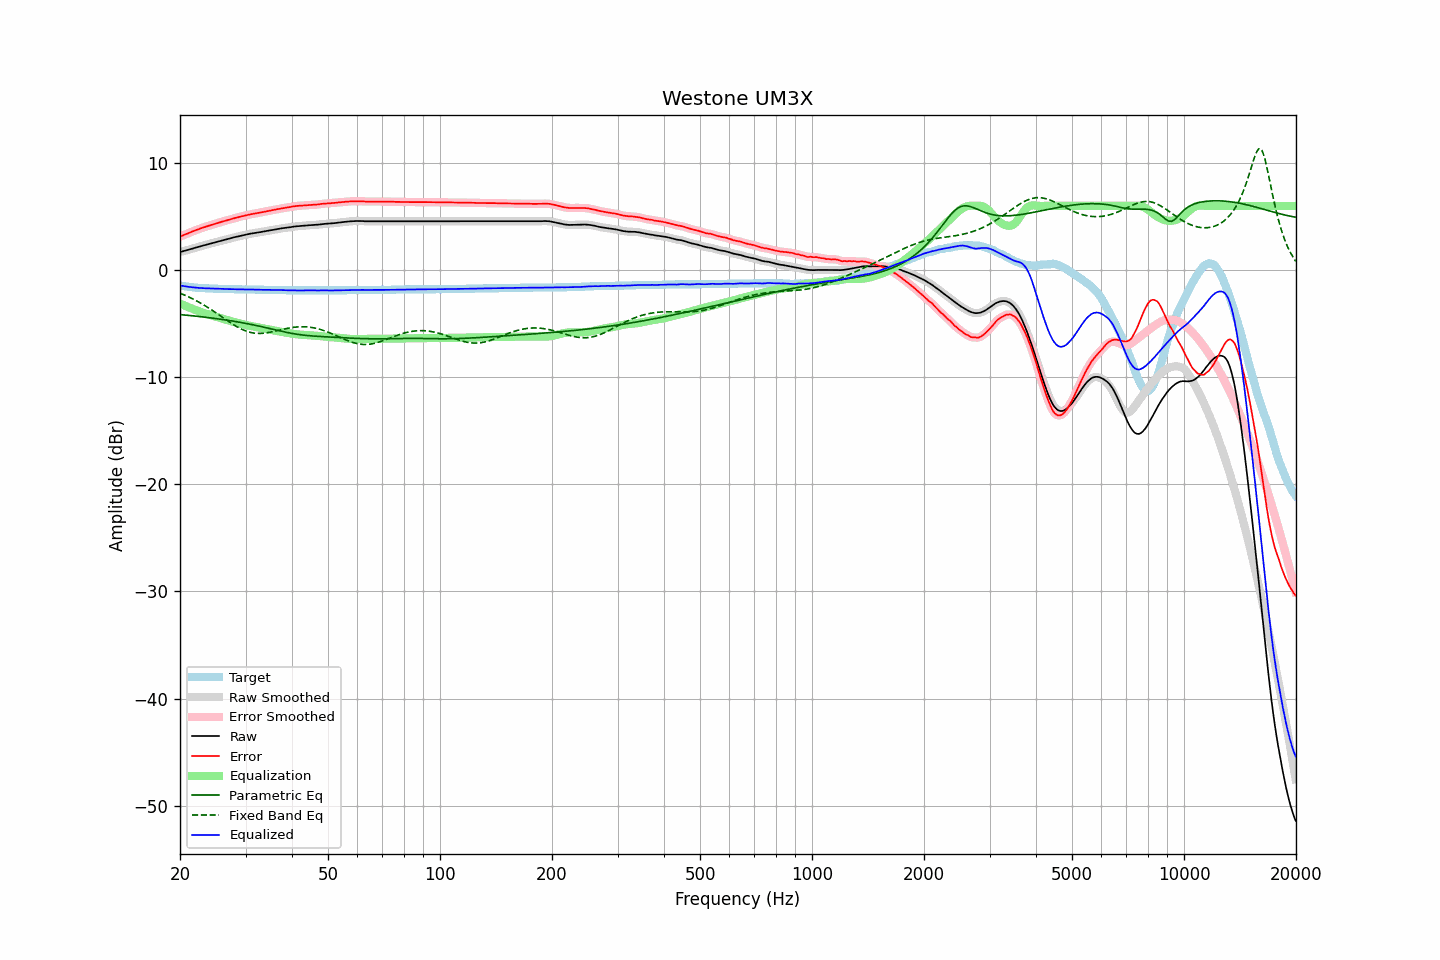

The file beside this chart, header and first rows:
frequency, raw, error, smoothed, error_smoothed, equalization, parametric_eq, fixed_band_eq, equalized_raw, equalized_smoothed, target
20.00, 1.69, 3.13, 1.69, 3.13, -3.13, -4.15, -2.15, -1.44, -1.43, -1.44
20.20, 1.73, 3.20, 1.73, 3.19, -3.19, -4.16, -2.21, -1.46, -1.46, -1.47
20.40, 1.77, 3.26, 1.77, 3.25, -3.26, -4.18, -2.27, -1.49, -1.49, -1.49
20.61, 1.81, 3.32, 1.81, 3.32, -3.32, -4.19, -2.34, -1.51, -1.51, -1.51
20.81, 1.85, 3.38, 1.85, 3.38, -3.38, -4.21, -2.40, -1.53, -1.53, -1.53
21.02, 1.89, 3.44, 1.89, 3.44, -3.44, -4.22, -2.47, -1.55, -1.55, -1.55
21.23, 1.94, 3.51, 1.94, 3.50, -3.51, -4.23, -2.54, -1.57, -1.57, -1.57
21.44, 1.98, 3.57, 1.98, 3.57, -3.57, -4.25, -2.62, -1.59, -1.59, -1.59
21.66, 2.02, 3.63, 2.02, 3.63, -3.63, -4.27, -2.69, -1.61, -1.60, -1.61
21.87, 2.07, 3.69, 2.07, 3.69, -3.68, -4.28, -2.77, -1.61, -1.62, -1.62
22.09, 2.11, 3.75, 2.11, 3.74, -3.74, -4.30, -2.85, -1.63, -1.63, -1.64
22.31, 2.15, 3.80, 2.15, 3.80, -3.80, -4.31, -2.93, -1.65, -1.65, -1.65
22.54, 2.19, 3.85, 2.19, 3.85, -3.85, -4.33, -3.01, -1.66, -1.66, -1.66
22.76, 2.24, 3.91, 2.24, 3.90, -3.91, -4.35, -3.09, -1.67, -1.67, -1.67
22.99, 2.28, 3.96, 2.28, 3.96, -3.96, -4.37, -3.18, -1.68, -1.68, -1.68
23.22, 2.32, 4.01, 2.32, 4.01, -4.01, -4.38, -3.27, -1.69, -1.69, -1.69
23.45, 2.36, 4.06, 2.36, 4.06, -4.06, -4.40, -3.36, -1.70, -1.70, -1.70
23.69, 2.40, 4.11, 2.40, 4.11, -4.11, -4.42, -3.46, -1.71, -1.70, -1.71
23.92, 2.45, 4.16, 2.45, 4.16, -4.15, -4.44, -3.55, -1.70, -1.71, -1.71
24.16, 2.49, 4.21, 2.49, 4.20, -4.20, -4.46, -3.65, -1.71, -1.71, -1.72
24.40, 2.53, 4.25, 2.53, 4.25, -4.25, -4.48, -3.74, -1.72, -1.72, -1.72
24.65, 2.56, 4.29, 2.56, 4.29, -4.29, -4.50, -3.84, -1.73, -1.73, -1.73
24.89, 2.60, 4.33, 2.60, 4.33, -4.34, -4.52, -3.94, -1.74, -1.74, -1.73
25.14, 2.64, 4.38, 2.64, 4.38, -4.38, -4.54, -4.05, -1.74, -1.74, -1.74
25.39, 2.68, 4.43, 2.68, 4.42, -4.43, -4.56, -4.15, -1.75, -1.75, -1.75
25.65, 2.72, 4.47, 2.72, 4.47, -4.47, -4.58, -4.25, -1.75, -1.75, -1.75
25.91, 2.77, 4.53, 2.77, 4.52, -4.51, -4.60, -4.36, -1.75, -1.75, -1.76
26.16, 2.81, 4.57, 2.81, 4.56, -4.56, -4.62, -4.46, -1.75, -1.75, -1.76
26.43, 2.84, 4.60, 2.84, 4.60, -4.60, -4.64, -4.57, -1.77, -1.76, -1.76
26.69, 2.88, 4.65, 2.88, 4.64, -4.65, -4.67, -4.67, -1.77, -1.77, -1.77
26.96, 2.92, 4.69, 2.92, 4.69, -4.69, -4.69, -4.77, -1.77, -1.77, -1.77
27.23, 2.96, 4.74, 2.96, 4.73, -4.73, -4.71, -4.87, -1.77, -1.77, -1.78
27.50, 3.00, 4.78, 3.00, 4.78, -4.78, -4.74, -4.97, -1.78, -1.77, -1.78
27.77, 3.04, 4.82, 3.04, 4.82, -4.82, -4.76, -5.06, -1.78, -1.78, -1.78
28.05, 3.08, 4.87, 3.08, 4.86, -4.86, -4.79, -5.16, -1.78, -1.78, -1.79
28.33, 3.11, 4.90, 3.11, 4.90, -4.90, -4.81, -5.25, -1.79, -1.79, -1.79
28.62, 3.14, 4.93, 3.14, 4.93, -4.94, -4.84, -5.33, -1.80, -1.79, -1.79
28.90, 3.18, 4.98, 3.18, 4.97, -4.97, -4.86, -5.41, -1.79, -1.80, -1.80
29.19, 3.21, 5.01, 3.21, 5.01, -5.01, -4.89, -5.49, -1.80, -1.80, -1.80
29.48, 3.25, 5.05, 3.25, 5.05, -5.05, -4.92, -5.56, -1.80, -1.80, -1.80
29.78, 3.28, 5.08, 3.28, 5.08, -5.08, -4.94, -5.62, -1.80, -1.80, -1.80
30.08, 3.32, 5.12, 3.32, 5.12, -5.12, -4.97, -5.68, -1.80, -1.80, -1.80
30.38, 3.35, 5.16, 3.35, 5.15, -5.15, -5.00, -5.74, -1.80, -1.80, -1.81
30.68, 3.38, 5.19, 3.38, 5.19, -5.18, -5.03, -5.78, -1.80, -1.80, -1.81
30.99, 3.41, 5.22, 3.41, 5.22, -5.21, -5.06, -5.82, -1.80, -1.81, -1.81
31.30, 3.43, 5.24, 3.43, 5.24, -5.24, -5.09, -5.85, -1.81, -1.81, -1.81
31.61, 3.46, 5.28, 3.46, 5.27, -5.27, -5.12, -5.88, -1.81, -1.81, -1.82
31.93, 3.48, 5.30, 3.48, 5.30, -5.30, -5.15, -5.89, -1.82, -1.82, -1.82
32.24, 3.51, 5.33, 3.51, 5.33, -5.33, -5.19, -5.91, -1.82, -1.82, -1.82
32.57, 3.53, 5.36, 3.53, 5.35, -5.35, -5.22, -5.91, -1.82, -1.82, -1.83
32.89, 3.55, 5.38, 3.55, 5.38, -5.38, -5.25, -5.91, -1.83, -1.83, -1.83
33.22, 3.58, 5.41, 3.58, 5.41, -5.41, -5.29, -5.90, -1.83, -1.83, -1.83
33.55, 3.60, 5.44, 3.60, 5.44, -5.44, -5.32, -5.89, -1.84, -1.84, -1.84
33.89, 3.63, 5.47, 3.63, 5.47, -5.47, -5.35, -5.87, -1.84, -1.84, -1.84
34.23, 3.66, 5.50, 3.66, 5.50, -5.50, -5.39, -5.85, -1.84, -1.84, -1.84
34.57, 3.69, 5.54, 3.69, 5.53, -5.53, -5.42, -5.83, -1.84, -1.84, -1.85
34.92, 3.71, 5.56, 3.71, 5.56, -5.56, -5.46, -5.80, -1.85, -1.85, -1.85
35.27, 3.74, 5.59, 3.74, 5.59, -5.59, -5.49, -5.77, -1.85, -1.85, -1.85
35.62, 3.76, 5.62, 3.76, 5.62, -5.62, -5.53, -5.73, -1.86, -1.86, -1.86
35.97, 3.79, 5.65, 3.79, 5.65, -5.65, -5.56, -5.70, -1.86, -1.86, -1.86
... 635 more rows
